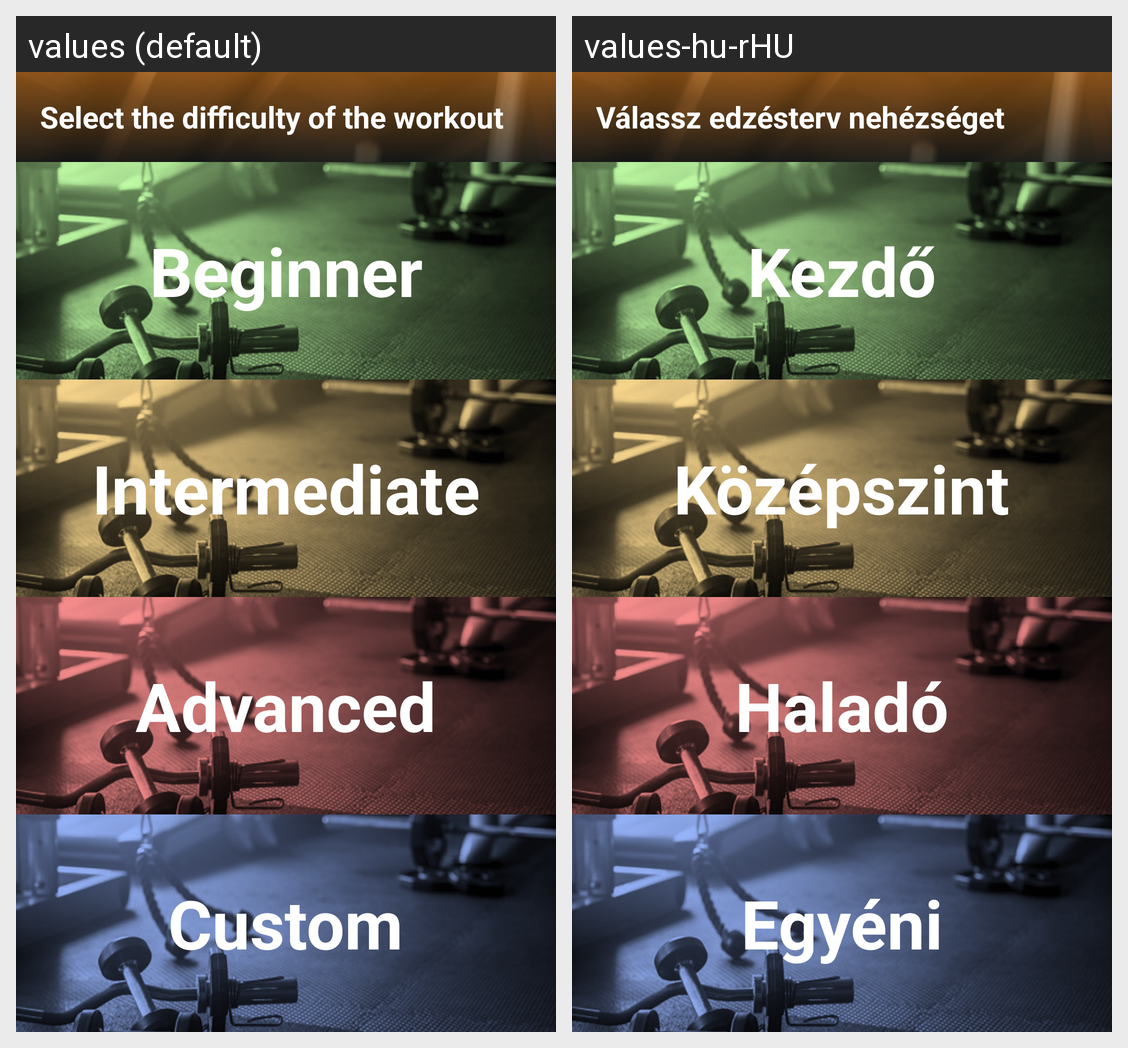

For this localized Android screen grid, give each drawn string resource with its value in every locale shown.
Android screen res/layout/activity_difficulties.xml rendered under 2 locales, left to right: values (default), values-hu-rHU. Device: Nexus 5 (rendered at 1080×1920; each locale shown at half size, 540×960, under a caption strip naming it); theme Theme.Fit2beTheme.
Strings drawn on this screen, with the default value and each locale's value (text and hints the layout hard-codes, and strings that could not be matched under every locale, appear in the picture but are not listed):

workout_difficulty
  values: Select the difficulty of the workout
  values-hu-rHU: Válassz edzésterv nehézséget

beginner
  values: Beginner
  values-hu-rHU: Kezdő

intermediate
  values: Intermediate
  values-hu-rHU: Középszint

advanced
  values: Advanced
  values-hu-rHU: Haladó

custom
  values: Custom
  values-hu-rHU: Egyéni
